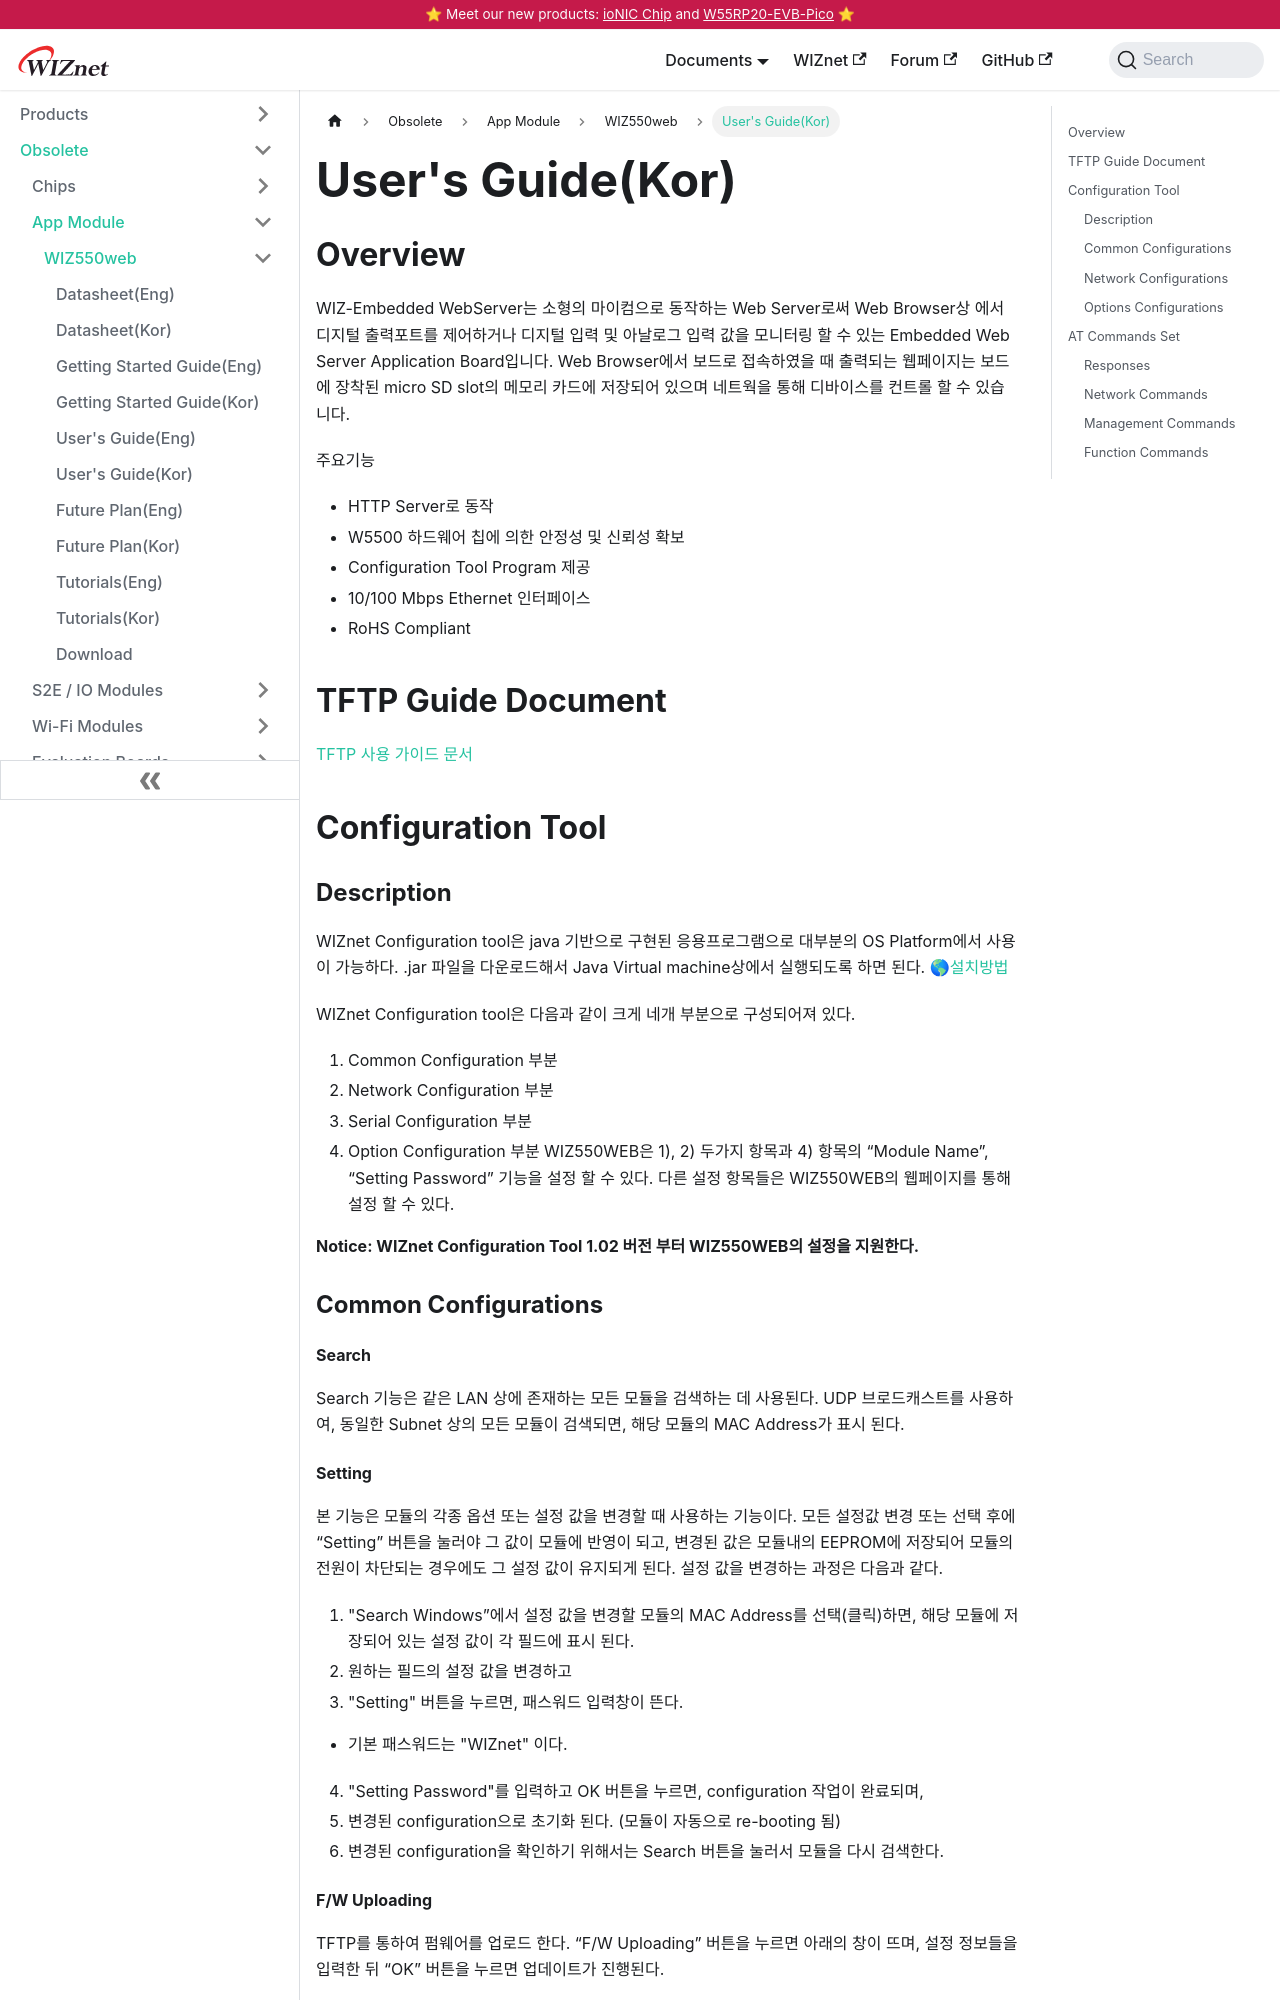

repository: Wiznet/document_framework · page: Product/Modules/App-Module/WIZ550web/users-guide-kor.html · generator: docusaurus

---
id: users-guide-kor
title: User's Guide(Kor)
date: 2020-04-13
---

## Overview

WIZ-Embedded WebServer는 소형의 마이컴으로 동작하는 Web Server로써 Web Browser상 에서 디지털 출력포트를 제어하거나 디지털 입력 및 아날로그 입력 값을 모니터링 할 수 있는 Embedded Web Server Application Board입니다. Web Browser에서 보드로 접속하였을 때 출력되는 웹페이지는 보드에 장착된 micro SD slot의 메모리 카드에 저장되어 있으며 네트웍을 통해 디바이스를 컨트롤 할 수 있습니다.

주요기능

- HTTP Server로 동작
- W5500 하드웨어 칩에 의한 안정성 및 신뢰성 확보
- Configuration Tool Program 제공
- 10/100 Mbps Ethernet 인터페이스
- RoHS Compliant

## TFTP Guide Document

<a href="/img/products/wiz550web/wiz550webug_kr/wiz550web_tftp_guide.pdf" target="_blank">TFTP 사용 가이드 문서</a>

## Configuration Tool

### Description

WIZnet Configuration tool은 java 기반으로 구현된 응용프로그램으로 대부분의 OS Platform에서 사용이 가능하다. .jar 파일을 다운로드해서 Java Virtual machine상에서 실행되도록 하면 된다.
🌎[설치방법](http://xeon011.tistory.com/146)

WIZnet Configuration tool은 다음과 같이 크게 네개 부분으로 구성되어져 있다.

1) Common Configuration 부분
2) Network Configuration 부분
3) Serial Configuration 부분
4) Option Configuration 부분
WIZ550WEB은 1), 2) 두가지 항목과 4) 항목의 “Module Name”, “Setting Password” 기능을 설정 할 수 있다.
다른 설정 항목들은 WIZ550WEB의 웹페이지를 통해 설정 할 수 있다.

**Notice: WIZnet Configuration Tool 1.02 버전 부터 WIZ550WEB의 설정을 지원한다.**

### Common Configurations

#### Search

Search 기능은 같은 LAN 상에 존재하는 모든 모듈을 검색하는 데 사용된다. UDP 브로드캐스트를 사용하여, 동일한 Subnet 상의 모든 모듈이 검색되면, 해당 모듈의 MAC Address가 표시 된다.
